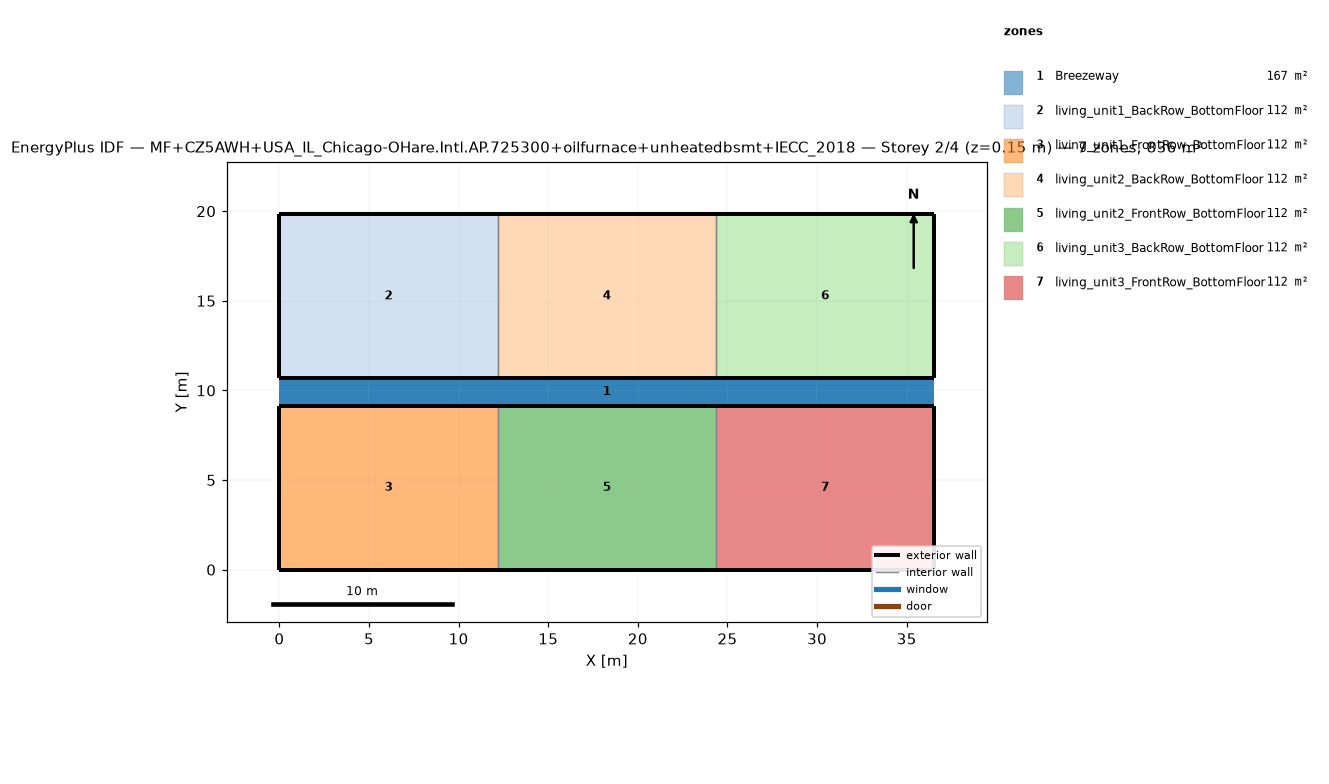
=== STOREY PLAN SPEC (per zone: floor XY polygon, exterior-wall plan segments, windows/doors) ===
zone 1: Breezeway  (167.0 m²)
  floor: (36.54, 9.16) (0.00, 9.16) (0.00, 10.68) (36.54, 10.68)
  floor: (36.54, 9.16) (0.00, 9.16) (0.00, 10.68) (36.54, 10.68)
  floor: (36.54, 9.16) (0.00, 9.16) (0.00, 10.68) (36.54, 10.68)
zone 2: living_unit1_BackRow_BottomFloor  (111.5 m²)
  floor: (12.18, 10.68) (0.00, 10.68) (0.00, 19.84) (12.18, 19.84)
  exterior wall: (0.00, 10.68) – (12.18, 10.68)  [12.2 m]
  exterior wall: (12.18, 19.84) – (0.00, 19.84)  [12.2 m]
  exterior wall: (0.00, 19.84) – (0.00, 10.68)  [9.2 m]
  interior walls: 1
zone 3: living_unit1_FrontRow_BottomFloor  (111.5 m²)
  floor: (12.18, 0.00) (0.00, 0.00) (0.00, 9.16) (12.18, 9.16)
  exterior wall: (0.00, 0.00) – (12.18, 0.00)  [12.2 m]
  exterior wall: (12.18, 9.16) – (0.00, 9.16)  [12.2 m]
  exterior wall: (0.00, 9.16) – (0.00, 0.00)  [9.2 m]
  interior walls: 1
zone 4: living_unit2_BackRow_BottomFloor  (111.5 m²)
  floor: (24.36, 10.68) (12.18, 10.68) (12.18, 19.84) (24.36, 19.84)
  exterior wall: (12.18, 10.68) – (24.36, 10.68)  [12.2 m]
  exterior wall: (24.36, 19.84) – (12.18, 19.84)  [12.2 m]
  interior walls: 2
zone 5: living_unit2_FrontRow_BottomFloor  (111.5 m²)
  floor: (24.36, 0.00) (12.18, 0.00) (12.18, 9.16) (24.36, 9.16)
  exterior wall: (12.18, 0.00) – (24.36, 0.00)  [12.2 m]
  exterior wall: (24.36, 9.16) – (12.18, 9.16)  [12.2 m]
  interior walls: 2
zone 6: living_unit3_BackRow_BottomFloor  (111.5 m²)
  floor: (36.54, 10.68) (24.36, 10.68) (24.36, 19.84) (36.54, 19.84)
  exterior wall: (24.36, 10.68) – (36.54, 10.68)  [12.2 m]
  exterior wall: (36.54, 10.68) – (36.54, 19.84)  [9.2 m]
  exterior wall: (36.54, 19.84) – (24.36, 19.84)  [12.2 m]
  interior walls: 1
zone 7: living_unit3_FrontRow_BottomFloor  (111.5 m²)
  floor: (36.54, 0.00) (24.36, 0.00) (24.36, 9.16) (36.54, 9.16)
  exterior wall: (24.36, 0.00) – (36.54, 0.00)  [12.2 m]
  exterior wall: (36.54, 0.00) – (36.54, 9.16)  [9.2 m]
  exterior wall: (36.54, 9.16) – (24.36, 9.16)  [12.2 m]
  interior walls: 1

=== DERIVED (storey summary) ===
Building: MF+CZ5AWH+USA_IL_Chicago-OHare.Intl.AP.725300+oilfurnace+unheatedbsmt+IECC_2018
Storey: 2 of 4  (floor level z = 0.15 m)
Storey gross floor area: 836.2 m²
Zones on this storey: 7
  - Breezeway: floor 167.0 m²
  - living_unit1_BackRow_BottomFloor: floor 111.5 m²; exterior wall 33.5 m (86.9 m²); WWR 0.0%
  - living_unit1_FrontRow_BottomFloor: floor 111.5 m²; exterior wall 33.5 m (86.9 m²); WWR 0.0%
  - living_unit2_BackRow_BottomFloor: floor 111.5 m²; exterior wall 24.4 m (63.1 m²); WWR 0.0%
  - living_unit2_FrontRow_BottomFloor: floor 111.5 m²; exterior wall 24.4 m (63.1 m²); WWR 0.0%
  - living_unit3_BackRow_BottomFloor: floor 111.5 m²; exterior wall 33.5 m (86.9 m²); WWR 0.0%
  - living_unit3_FrontRow_BottomFloor: floor 111.5 m²; exterior wall 33.5 m (86.9 m²); WWR 0.0%
Zone adjacency (shared interzone walls):
  - living_unit1_BackRow_BottomFloor ↔ living_unit2_BackRow_BottomFloor
  - living_unit1_FrontRow_BottomFloor ↔ living_unit2_FrontRow_BottomFloor
  - living_unit2_BackRow_BottomFloor ↔ living_unit3_BackRow_BottomFloor
  - living_unit2_FrontRow_BottomFloor ↔ living_unit3_FrontRow_BottomFloor